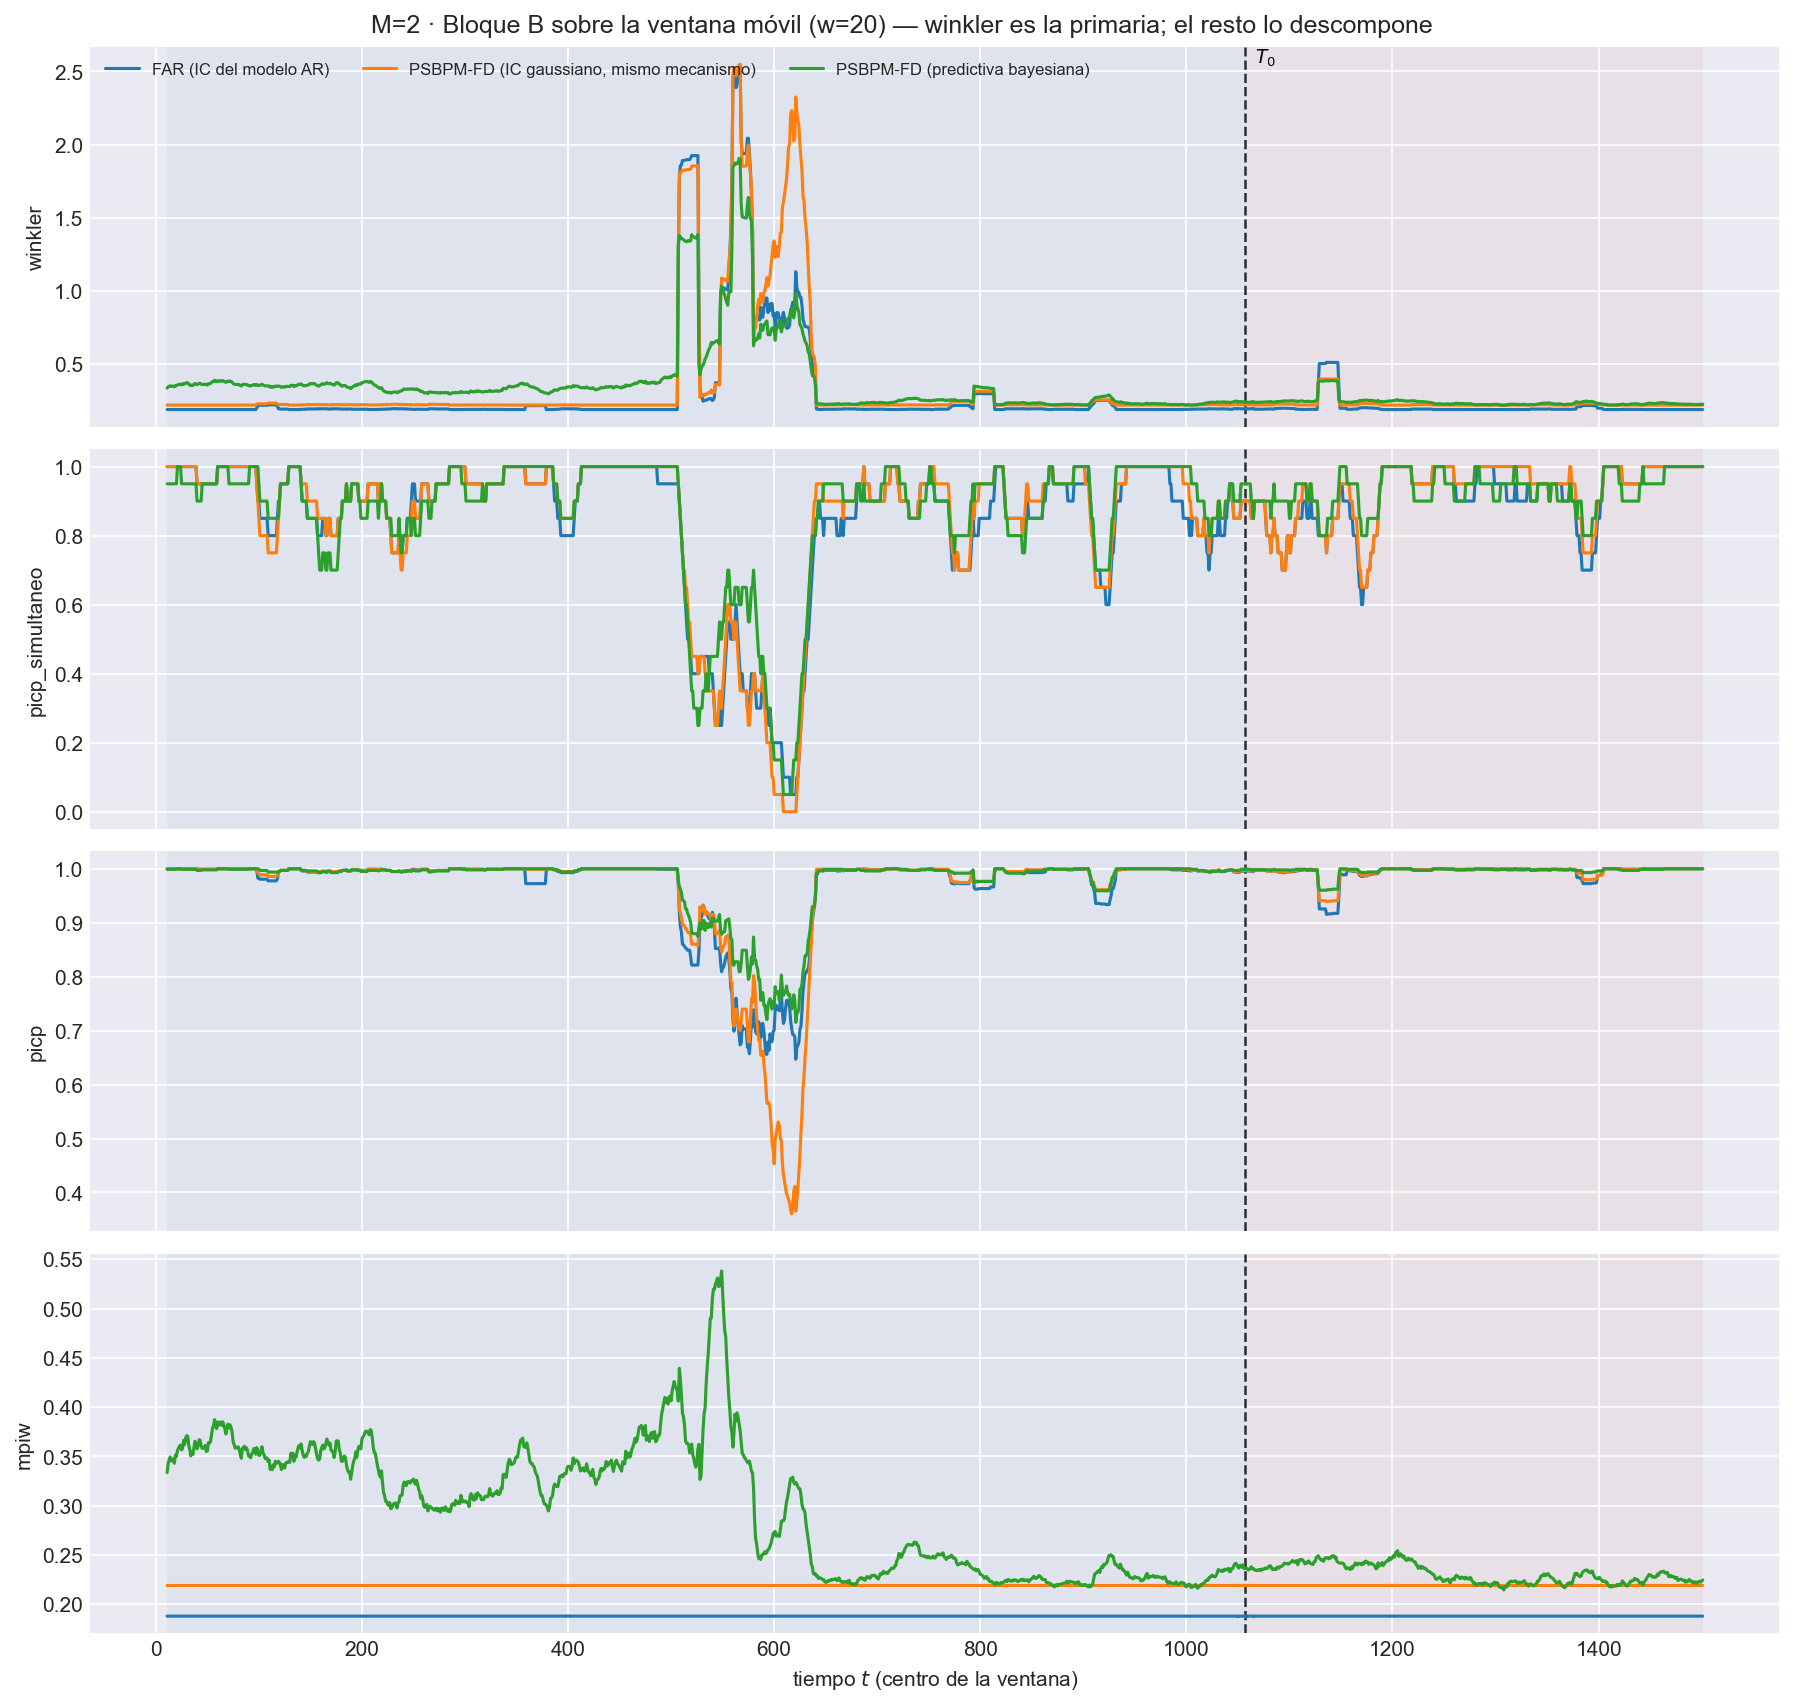

Values plotted in this chart, from the file beside it:
t_ini, t_fin, t_centro, bloque, n_ventana, cruza_T0, mise, rmse_f, mise_rel, mae_f, l2_medio, linf_max, linf_medio, q95_abs, razon_linf_l1, razon_agregacion, cobertura_puntual, ancho_medio, cobertura_simultanea, winkler, winkler_max_medio, winkler_max_glob, picp, mpiw
2, 21, 11, train, 20, False, 0.0001632, 0.01278, 0.5306, 0.009391, 0.01178, 0.07487, 0.02997, 0.02255, 3.321, 0.9223, 1.0, 0.188, 1.0, 0.1869, 0.3257, 0.3257, 1.0, 0.188
3, 22, 12, train, 20, False, 0.0001784, 0.01336, 0.5543, 0.009616, 0.01227, 0.07487, 0.03232, 0.02389, 3.459, 0.9186, 1.0, 0.188, 1.0, 0.1869, 0.3257, 0.3257, 1.0, 0.188
4, 23, 13, train, 20, False, 0.0001861, 0.01364, 0.5716, 0.009973, 0.01264, 0.07487, 0.03359, 0.02462, 3.49, 0.9269, 1.0, 0.188, 1.0, 0.1869, 0.3257, 0.3257, 1.0, 0.188
5, 24, 14, train, 20, False, 0.0001881, 0.01371, 0.563, 0.0101, 0.01276, 0.07487, 0.0338, 0.02482, 3.485, 0.9305, 1.0, 0.188, 1.0, 0.1869, 0.3257, 0.3257, 1.0, 0.188
6, 25, 15, train, 20, False, 0.0001825, 0.01351, 0.5428, 0.009844, 0.01255, 0.07487, 0.034, 0.02488, 3.544, 0.9292, 1.0, 0.188, 1.0, 0.1869, 0.3257, 0.3257, 1.0, 0.188
7, 26, 16, train, 20, False, 0.0001804, 0.01343, 0.55, 0.009755, 0.01242, 0.07487, 0.03308, 0.02435, 3.446, 0.925, 1.0, 0.188, 1.0, 0.1869, 0.3257, 0.3257, 1.0, 0.188
8, 27, 17, train, 20, False, 0.0001839, 0.01356, 0.5782, 0.009878, 0.01264, 0.07487, 0.03394, 0.02513, 3.521, 0.932, 1.0, 0.188, 1.0, 0.1869, 0.3257, 0.3257, 1.0, 0.188
9, 28, 18, train, 20, False, 0.000178, 0.01334, 0.5969, 0.009915, 0.01248, 0.06476, 0.03179, 0.02486, 3.361, 0.935, 1.0, 0.188, 1.0, 0.1869, 0.3257, 0.3257, 1.0, 0.188
10, 29, 19, train, 20, False, 0.0001745, 0.01321, 0.6724, 0.009804, 0.01233, 0.06476, 0.0301, 0.02462, 3.218, 0.9331, 1.0, 0.188, 1.0, 0.1869, 0.3257, 0.3257, 1.0, 0.188
11, 30, 20, train, 20, False, 0.0001688, 0.01299, 0.5919, 0.0096, 0.01215, 0.06476, 0.03011, 0.02453, 3.265, 0.9354, 1.0, 0.188, 1.0, 0.1869, 0.3257, 0.3257, 1.0, 0.188
12, 31, 21, train, 20, False, 0.0001492, 0.01222, 0.4713, 0.009314, 0.01158, 0.06476, 0.02809, 0.0228, 3.176, 0.9478, 1.0, 0.188, 1.0, 0.1869, 0.3257, 0.3257, 1.0, 0.188
13, 32, 22, train, 20, False, 0.0001369, 0.0117, 0.411, 0.008803, 0.01107, 0.06476, 0.02729, 0.022, 3.258, 0.9464, 1.0, 0.188, 1.0, 0.1869, 0.3257, 0.3257, 1.0, 0.188
14, 33, 23, train, 20, False, 0.0001285, 0.01133, 0.3631, 0.008287, 0.01075, 0.06476, 0.02804, 0.0222, 3.536, 0.948, 1.0, 0.188, 1.0, 0.1869, 0.3257, 0.3257, 1.0, 0.188
15, 34, 24, train, 20, False, 0.0001357, 0.01165, 0.3754, 0.008467, 0.01102, 0.06476, 0.02952, 0.02286, 3.6, 0.9458, 1.0, 0.188, 1.0, 0.1869, 0.3257, 0.3257, 1.0, 0.188
16, 35, 25, train, 20, False, 0.0001546, 0.01243, 0.4087, 0.008933, 0.0117, 0.06476, 0.03198, 0.02418, 3.689, 0.9407, 1.0, 0.188, 1.0, 0.1869, 0.3257, 0.3257, 1.0, 0.188
17, 36, 26, train, 20, False, 0.0001595, 0.01263, 0.4081, 0.009204, 0.01204, 0.06476, 0.03283, 0.02499, 3.649, 0.9533, 1.0, 0.188, 1.0, 0.1869, 0.3257, 0.3257, 1.0, 0.188
18, 37, 27, train, 20, False, 0.000159, 0.01261, 0.3917, 0.009245, 0.01201, 0.06476, 0.03242, 0.02471, 3.551, 0.9522, 1.0, 0.188, 1.0, 0.1869, 0.3257, 0.3257, 1.0, 0.188
19, 38, 28, train, 20, False, 0.0001567, 0.01252, 0.3815, 0.009283, 0.0119, 0.06476, 0.03143, 0.02412, 3.415, 0.9507, 1.0, 0.188, 1.0, 0.1869, 0.3257, 0.3257, 1.0, 0.188
20, 39, 29, train, 20, False, 0.0001559, 0.01248, 0.394, 0.00932, 0.01187, 0.06476, 0.03107, 0.02404, 3.362, 0.9506, 1.0, 0.188, 1.0, 0.1869, 0.3257, 0.3257, 1.0, 0.188
21, 40, 30, train, 20, False, 0.0001552, 0.01246, 0.4312, 0.009287, 0.01183, 0.06476, 0.03102, 0.02396, 3.367, 0.9495, 1.0, 0.188, 1.0, 0.1869, 0.3257, 0.3257, 1.0, 0.188
22, 41, 31, train, 20, False, 0.0001534, 0.01239, 0.4775, 0.009125, 0.01172, 0.06476, 0.0313, 0.02401, 3.488, 0.9465, 1.0, 0.188, 1.0, 0.1869, 0.3257, 0.3257, 1.0, 0.188
23, 42, 32, train, 20, False, 0.0001351, 0.01162, 0.4966, 0.008679, 0.01106, 0.06367, 0.02896, 0.02253, 3.435, 0.9517, 1.0, 0.188, 1.0, 0.1869, 0.3257, 0.3257, 1.0, 0.188
24, 43, 33, train, 20, False, 0.0001275, 0.01129, 0.5166, 0.008289, 0.0107, 0.06367, 0.02787, 0.02195, 3.457, 0.9472, 1.0, 0.188, 1.0, 0.1869, 0.3257, 0.3257, 1.0, 0.188
25, 44, 34, train, 20, False, 0.0001271, 0.01127, 0.5485, 0.008226, 0.01067, 0.06367, 0.02807, 0.02206, 3.498, 0.9467, 1.0, 0.188, 1.0, 0.1869, 0.3257, 0.3257, 1.0, 0.188
26, 45, 35, train, 20, False, 0.0001253, 0.01119, 0.5994, 0.008107, 0.01059, 0.06367, 0.02792, 0.02211, 3.52, 0.9458, 1.0, 0.188, 1.0, 0.1869, 0.3257, 0.3257, 1.0, 0.188
27, 46, 36, train, 20, False, 0.0001298, 0.01139, 0.7526, 0.008253, 0.01083, 0.06367, 0.02863, 0.02261, 3.565, 0.9503, 1.0, 0.188, 1.0, 0.1869, 0.3257, 0.3257, 1.0, 0.188
28, 47, 37, train, 20, False, 0.0001362, 0.01167, 0.8291, 0.008428, 0.01108, 0.06367, 0.02903, 0.02295, 3.535, 0.949, 1.0, 0.188, 1.0, 0.1869, 0.3257, 0.3257, 1.0, 0.188
29, 48, 38, train, 20, False, 0.0001254, 0.0112, 0.6385, 0.007967, 0.01061, 0.06367, 0.02806, 0.02207, 3.541, 0.9471, 1.0, 0.188, 1.0, 0.1869, 0.3257, 0.3257, 1.0, 0.188
30, 49, 39, train, 20, False, 0.0001266, 0.01125, 0.5662, 0.007986, 0.01066, 0.06367, 0.02841, 0.02229, 3.581, 0.9475, 1.0, 0.188, 1.0, 0.1869, 0.3257, 0.3257, 1.0, 0.188
31, 50, 40, train, 20, False, 0.0001508, 0.01228, 0.4934, 0.008522, 0.01125, 0.06523, 0.0298, 0.02323, 3.56, 0.9159, 0.999, 0.188, 0.95, 0.1871, 0.3257, 0.3257, 0.999, 0.188
32, 51, 41, train, 20, False, 0.0001662, 0.01289, 0.4972, 0.008953, 0.01173, 0.06523, 0.0303, 0.02381, 3.537, 0.9096, 0.999, 0.188, 0.95, 0.1871, 0.3257, 0.3257, 0.999, 0.188
33, 52, 42, train, 20, False, 0.0001693, 0.01301, 0.4856, 0.009125, 0.0119, 0.06523, 0.03016, 0.02407, 3.443, 0.9146, 0.999, 0.188, 0.95, 0.1871, 0.3257, 0.3257, 0.999, 0.188
34, 53, 43, train, 20, False, 0.0001697, 0.01303, 0.4735, 0.009268, 0.01192, 0.06523, 0.02956, 0.02389, 3.248, 0.9151, 0.999, 0.188, 0.95, 0.1871, 0.3257, 0.3257, 0.999, 0.188
35, 54, 44, train, 20, False, 0.0001673, 0.01293, 0.517, 0.009373, 0.01184, 0.06523, 0.02785, 0.02312, 3.056, 0.9156, 0.999, 0.188, 0.95, 0.1871, 0.3257, 0.3257, 0.999, 0.188
36, 55, 45, train, 20, False, 0.0001534, 0.01239, 0.5698, 0.009129, 0.01142, 0.06523, 0.02583, 0.02225, 2.959, 0.9222, 0.999, 0.188, 0.95, 0.1871, 0.3257, 0.3257, 0.999, 0.188
37, 56, 46, train, 20, False, 0.0001527, 0.01236, 0.632, 0.009104, 0.01139, 0.06523, 0.02551, 0.02205, 2.93, 0.9215, 0.999, 0.188, 0.95, 0.1871, 0.3257, 0.3257, 0.999, 0.188
38, 57, 47, train, 20, False, 0.0001567, 0.01252, 0.7208, 0.009211, 0.01159, 0.06523, 0.02622, 0.02267, 2.979, 0.926, 0.999, 0.188, 0.95, 0.1871, 0.3257, 0.3257, 0.999, 0.188
39, 58, 48, train, 20, False, 0.0001573, 0.01254, 0.784, 0.009217, 0.01162, 0.06523, 0.02642, 0.02288, 2.999, 0.9266, 0.999, 0.188, 0.95, 0.1871, 0.3257, 0.3257, 0.999, 0.188
40, 59, 49, train, 20, False, 0.0001735, 0.01317, 0.8191, 0.009681, 0.0121, 0.06523, 0.02719, 0.02354, 2.967, 0.9187, 0.999, 0.188, 0.95, 0.1871, 0.3257, 0.3257, 0.999, 0.188
41, 60, 50, train, 20, False, 0.0001793, 0.01339, 0.7205, 0.009967, 0.01237, 0.06523, 0.02719, 0.02373, 2.907, 0.9238, 0.999, 0.188, 0.95, 0.1871, 0.3257, 0.3257, 0.999, 0.188
42, 61, 51, train, 20, False, 0.0001817, 0.01348, 0.7144, 0.01018, 0.01251, 0.06523, 0.02693, 0.02361, 2.779, 0.9278, 0.999, 0.188, 0.95, 0.1871, 0.3257, 0.3257, 0.999, 0.188
43, 62, 52, train, 20, False, 0.0001854, 0.01362, 0.7479, 0.01042, 0.01271, 0.06523, 0.02731, 0.02392, 2.73, 0.9333, 0.999, 0.188, 0.95, 0.1871, 0.3257, 0.3257, 0.999, 0.188
44, 63, 53, train, 20, False, 0.0001959, 0.014, 0.8173, 0.01071, 0.01317, 0.06523, 0.02867, 0.02531, 2.758, 0.941, 0.999, 0.188, 0.95, 0.1871, 0.3257, 0.3257, 0.999, 0.188
45, 64, 54, train, 20, False, 0.0001987, 0.0141, 0.9402, 0.01079, 0.0133, 0.06523, 0.02918, 0.02578, 2.79, 0.9438, 0.999, 0.188, 0.95, 0.1871, 0.3257, 0.3257, 0.999, 0.188
46, 65, 55, train, 20, False, 0.0002029, 0.01424, 0.9895, 0.01094, 0.01349, 0.06523, 0.02958, 0.02609, 2.783, 0.9469, 0.999, 0.188, 0.95, 0.1871, 0.3257, 0.3257, 0.999, 0.188
47, 66, 56, train, 20, False, 0.0002049, 0.01431, 0.9037, 0.01107, 0.01357, 0.06523, 0.02966, 0.02626, 2.755, 0.9478, 0.999, 0.188, 0.95, 0.1871, 0.3257, 0.3257, 0.999, 0.188
48, 67, 57, train, 20, False, 0.0002366, 0.01538, 1.05, 0.01188, 0.01428, 0.06523, 0.03005, 0.0268, 2.664, 0.9281, 0.999, 0.188, 0.95, 0.1871, 0.3257, 0.3257, 0.999, 0.188
49, 68, 58, train, 20, False, 0.0002466, 0.0157, 1.052, 0.01226, 0.01472, 0.06523, 0.03186, 0.02733, 2.736, 0.9373, 0.999, 0.188, 0.95, 0.1871, 0.3257, 0.3257, 0.999, 0.188
50, 69, 59, train, 20, False, 0.0002563, 0.01601, 1.057, 0.01256, 0.01505, 0.06523, 0.0332, 0.02772, 2.748, 0.94, 0.999, 0.188, 0.95, 0.1871, 0.3257, 0.3257, 0.999, 0.188
51, 70, 60, train, 20, False, 0.0002597, 0.01611, 1.176, 0.0127, 0.01511, 0.05631, 0.03215, 0.02707, 2.688, 0.9378, 1.0, 0.188, 1.0, 0.1869, 0.3257, 0.3257, 1.0, 0.188
52, 71, 61, train, 20, False, 0.0002564, 0.01601, 0.9054, 0.01267, 0.01503, 0.05631, 0.03226, 0.02709, 2.697, 0.9387, 1.0, 0.188, 1.0, 0.1869, 0.3257, 0.3257, 1.0, 0.188
53, 72, 62, train, 20, False, 0.0002549, 0.01597, 0.7165, 0.01259, 0.01496, 0.05631, 0.03235, 0.02716, 2.733, 0.9367, 1.0, 0.188, 1.0, 0.1869, 0.3257, 0.3257, 1.0, 0.188
54, 73, 63, train, 20, False, 0.0002538, 0.01593, 0.5875, 0.01255, 0.0149, 0.05631, 0.03206, 0.02704, 2.712, 0.9352, 1.0, 0.188, 1.0, 0.1869, 0.3257, 0.3257, 1.0, 0.188
55, 74, 64, train, 20, False, 0.0002496, 0.0158, 0.4966, 0.01248, 0.01473, 0.05631, 0.03178, 0.02666, 2.7, 0.9326, 1.0, 0.188, 1.0, 0.1869, 0.3257, 0.3257, 1.0, 0.188
56, 75, 65, train, 20, False, 0.0002443, 0.01563, 0.4546, 0.01221, 0.01445, 0.05631, 0.03144, 0.02628, 2.748, 0.9247, 1.0, 0.188, 1.0, 0.1869, 0.3257, 0.3257, 1.0, 0.188
57, 76, 66, train, 20, False, 0.0003357, 0.01832, 0.6124, 0.01343, 0.01615, 0.07384, 0.034, 0.02888, 2.714, 0.8816, 1.0, 0.188, 1.0, 0.1869, 0.3257, 0.3257, 1.0, 0.188
58, 77, 67, train, 20, False, 0.0003808, 0.01951, 0.6525, 0.01447, 0.01718, 0.07384, 0.0361, 0.02973, 2.652, 0.8802, 1.0, 0.188, 1.0, 0.1869, 0.3257, 0.3257, 1.0, 0.188
59, 78, 68, train, 20, False, 0.0003781, 0.01944, 0.6288, 0.01434, 0.01702, 0.07384, 0.03562, 0.02931, 2.636, 0.8754, 1.0, 0.188, 1.0, 0.1869, 0.3257, 0.3257, 1.0, 0.188
60, 79, 69, train, 20, False, 0.000356, 0.01887, 0.5421, 0.01361, 0.01621, 0.07384, 0.03417, 0.02794, 2.695, 0.8592, 1.0, 0.188, 1.0, 0.1869, 0.3257, 0.3257, 1.0, 0.188
61, 80, 70, train, 20, False, 0.0003539, 0.01881, 0.49, 0.01337, 0.01613, 0.07384, 0.03531, 0.02851, 2.886, 0.8573, 1.0, 0.188, 1.0, 0.1869, 0.3257, 0.3257, 1.0, 0.188
... 4,413 more rows
